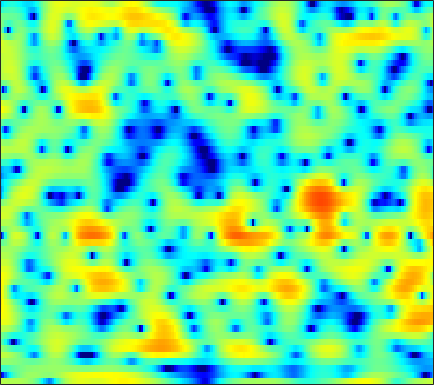

Values plotted in this chart, from the file beside it:
2.2375, 2.1535, 2.048, 1.9941, 1.9623, 1.9406, 1.9332, 1.9269, 1.9017, 1.8177, 1.6841, 1.525, 1.2226, 0.806, 0.40629, -0.27521, -1.1642, -1.998, -3.3705, -5.1238, -7.3226, -9.1771, -11.055, -10.247
-19.1, -15.36, -10.69, -7.555, -5.813, -4.009, -2.632, -1.798, -0.8958, -0.2006, 0.3267, 0.6248, 0.9097, 1.074, 1.133, 1.125, 1.035, 0.9315, 0.7627, 0.5829, 0.4299, 0.3536, 0.331, 0.425
-3.138, -3.093, -2.886, -2.554, -2.261, -1.837, -1.42, -1.125, -0.7664, -0.4486, -0.1814, -0.01456, 0.1754, 0.328, 0.4203, 0.5182, 0.599, 0.6435, 0.7004, 0.7519, 0.7971, 0.8282, 0.8617, 0.8958
1.002, 0.9232, 0.8246, 0.7181, 0.6275, 0.4878, 0.3211, 0.1745, -0.04282, -0.2868, -0.5466, -0.7463, -0.9801, -1.152, -1.23, -1.236, -1.128, -0.978, -0.7086, -0.386, -0.0563, 0.1674, 0.4256, 0.6084
2.8, 2.663, 2.411, 2.096, 1.809, 1.37, 0.8586, 0.4172, -0.2643, -1.115, -2.192, -3.202, -4.906, -7.105, -9.064, -11.07, -10.04, -7.867, -5.068, -2.846, -1.128, -0.1293, 0.8867, 1.582
1.064, 0.5567, -0.2785, -1.207, -1.905, -2.689, -3.214, -3.421, -3.511, -3.551, -3.683, -3.885, -4.328, -4.888, -5.279, -5.412, -4.849, -3.971, -2.451, -0.9321, 0.4286, 1.285, 2.204, 2.876
-1.508, -2.665, -4.744, -7.749, -11.08, -19.21, -22.57, -14.75, -9.951, -7.211, -5.471, -4.519, -3.548, -2.765, -2.263, -1.608, -0.9412, -0.4226, 0.294, 1.002, 1.676, 2.144, 2.683, 3.106
-0.3092, -0.8411, -1.679, -2.605, -3.275, -4.014, -4.439, -4.54, -4.465, -4.265, -3.996, -3.76, -3.444, -3.053, -2.704, -2.126, -1.452, -0.9145, -0.1886, 0.5201, 1.162, 1.591, 2.068, 2.439
2.43, 2.385, 2.157, 1.76, 1.379, 0.7569, 0.01047, -0.6395, -1.621, -2.795, -4.215, -5.433, -7.093, -8.227, -8.168, -6.837, -4.944, -3.546, -1.939, -0.6457, 0.3612, 0.9253, 1.483, 1.802
4.504, 4.54, 4.392, 4.034, 3.637, 2.938, 2.038, 1.225, -0.05507, -1.638, -3.594, -5.329, -7.944, -10.16, -10.35, -8.394, -5.933, -4.346, -2.62, -1.335, -0.4163, 0.02657, 0.3343, 0.3179
5.155, 4.987, 4.617, 4.099, 3.615, 2.859, 1.985, 1.253, 0.1988, -0.8948, -1.968, -2.709, -3.538, -4.05, -4.201, -4.098, -3.69, -3.266, -2.635, -2.02, -1.53, -1.294, -1.174, -1.34
5.738, 5.315, 4.648, 3.863, 3.193, 2.223, 1.164, 0.3086, -0.8859, -2.127, -3.425, -4.388, -5.575, -6.464, -6.774, -6.61, -5.912, -5.156, -4.069, -3.057, -2.193, -1.673, -1.176, -0.9033
5.993, 5.268, 4.171, 2.974, 2.025, 0.7228, -0.5613, -1.51, -2.815, -4.265, -6.045, -7.732, -10.96, -16.6, -26.6, -18.88, -11.57, -8.438, -5.589, -3.536, -2.049, -1.173, -0.2588, 0.3826
5.725, 4.564, 2.693, 0.4364, -1.466, -4.049, -5.931, -6.452, -6.25, -5.899, -5.778, -5.913, -6.317, -6.761, -6.798, -6.268, -5.192, -4.194, -2.86, -1.658, -0.581, 0.09118, 0.858, 1.475
5.749, 4.512, 2.408, -0.3357, -2.965, -7.345, -10.88, -9.935, -7.079, -5.039, -3.785, -3.217, -2.725, -2.416, -2.247, -2.049, -1.823, -1.641, -1.391, -1.093, -0.7333, -0.4099, 0.07551, 0.6499
5.703, 5.033, 3.958, 2.729, 1.799, 0.6301, -0.2952, -0.7946, -1.21, -1.412, -1.56, -1.667, -1.841, -2.041, -2.237, -2.561, -3.015, -3.471, -4.258, -5.263, -6.352, -6.85, -6.466, -4.943
5.155, 4.922, 4.444, 3.802, 3.228, 2.391, 1.474, 0.7586, -0.2267, -1.238, -2.239, -2.934, -3.744, -4.346, -4.674, -5.019, -5.418, -5.881, -6.91, -8.692, -11.67, -14.73, -15.06, -9.783
4.21, 4.201, 3.971, 3.506, 3.009, 2.16, 1.067, 0.07713, -1.526, -3.528, -6.029, -8.262, -11.45, -12.84, -11.77, -9.569, -7.785, -6.84, -6.009, -5.472, -5.073, -4.694, -3.924, -2.809
3.071, 3.105, 2.961, 2.61, 2.2, 1.451, 0.4592, -0.4732, -1.987, -3.884, -6.261, -8.327, -11.08, -12.16, -11.14, -8.993, -7.059, -5.864, -4.562, -3.508, -2.593, -1.973, -1.158, -0.3461
2.105, 2.096, 1.979, 1.747, 1.498, 1.031, 0.4229, -0.1271, -0.9658, -1.902, -2.868, -3.522, -4.226, -4.631, -4.696, -4.506, -4.079, -3.657, -3.035, -2.355, -1.671, -1.158, -0.5048, 0.1013
1.266, 1.216, 1.205, 1.21, 1.206, 1.139, 0.9692, 0.7591, 0.3572, -0.1449, -0.7134, -1.186, -1.787, -2.332, -2.67, -2.957, -3.015, -2.902, -2.544, -2.015, -1.404, -0.9206, -0.3273, 0.1745
-1.189, -1.155, -0.4059, 0.6175, 1.3, 1.997, 2.384, 2.486, 2.365, 1.987, 1.37, 0.7383, -0.2949, -1.537, -2.589, -4.015, -5.069, -5.211, -4.369, -2.925, -1.425, -0.4747, 0.4952, 1.102
-19.22, -11.5, -3.932, -0.3313, 1.317, 2.68, 3.375, 3.572, 3.495, 3.062, 2.304, 1.554, 0.2036, -1.635, -3.515, -7.226, -14.02, -18.33, -9.443, -4.413, -1.359, 0.1909, 1.585, 2.357
-0.4796, -0.463, 0.05885, 0.7313, 1.174, 1.504, 1.526, 1.312, 0.7595, -0.0457, -0.994, -1.738, -2.674, -3.491, -4.025, -4.56, -4.71, -4.459, -3.569, -2.302, -1.002, -0.1372, 0.7986, 1.424
2.216, 2.194, 2.137, 1.996, 1.776, 1.312, 0.5462, -0.2672, -1.756, -3.74, -6.223, -8.131, -9.506, -8.671, -7.34, -5.605, -4.202, -3.331, -2.301, -1.38, -0.5938, -0.08776, 0.4791, 0.9118
3.413, 3.433, 3.331, 3.096, 2.794, 2.186, 1.264, 0.3321, -1.348, -3.68, -6.926, -9.943, -12.39, -9.78, -7.365, -4.902, -3.235, -2.316, -1.456, -0.8914, -0.5143, -0.3288, -0.1727, -0.06279
2.967, 3.048, 3.137, 3.153, 3.108, 2.901, 2.526, 2.116, 1.417, 0.571, -0.2766, -0.8474, -1.318, -1.433, -1.335, -1.123, -0.9579, -0.9354, -1.062, -1.37, -1.821, -2.214, -2.768, -3.299
-0.07251, 0.3096, 1.004, 1.717, 2.188, 2.697, 3.034, 3.167, 3.202, 3.108, 2.912, 2.724, 2.419, 2.058, 1.735, 1.174, 0.4293, -0.3055, -1.53, -3.052, -4.891, -6.366, -8.193, -9.592
-8.88, -6.179, -3.19, -0.9668, 0.3111, 1.638, 2.618, 3.17, 3.7, 4.034, 4.179, 4.189, 4.032, 3.686, 3.283, 2.526, 1.447, 0.3746, -1.501, -4.092, -7.778, -11.84, -22.1, -24.45
-9.468, -7.528, -4.928, -2.805, -1.474, -0.02216, 1.132, 1.848, 2.629, 3.221, 3.643, 3.846, 3.955, 3.861, 3.647, 3.146, 2.369, 1.599, 0.2554, -1.456, -3.433, -4.988, -6.784, -7.798
-7.391, -6.671, -5.534, -4.349, -3.517, -2.515, -1.602, -0.9607, -0.1334, 0.6601, 1.406, 1.887, 2.424, 2.788, 2.932, 2.936, 2.735, 2.452, 1.926, 1.266, 0.5296, -0.02117, -0.6923, -1.218
-10.87, -9.268, -7.828, -6.935, -6.571, -6.348, -6.205, -5.93, -5.114, -3.787, -2.281, -1.186, 0.07779, 1.069, 1.631, 2.159, 2.459, 2.55, 2.546, 2.425, 2.216, 2.032, 1.774, 1.527
-9.243, -8.221, -7.476, -7.518, -8.121, -9.99, -13.83, -19.39, -17.77, -10.16, -5.877, -3.669, -1.557, -0.0694, 0.748, 1.533, 2.051, 2.302, 2.501, 2.587, 2.601, 2.575, 2.51, 2.409
-3.095, -3.13, -3.289, -3.736, -4.289, -5.281, -6.392, -6.871, -6.443, -4.898, -3.059, -1.823, -0.5072, 0.4486, 0.947, 1.375, 1.595, 1.682, 1.732, 1.774, 1.847, 1.908, 1.98, 2.006
1.211, 1.06, 0.8295, 0.5909, 0.4013, 0.1808, 0.04845, 0.03837, 0.1865, 0.4875, 0.8404, 1.078, 1.271, 1.246, 1.058, 0.575, -0.1268, -0.7176, -1.376, -1.622, -1.367, -0.9438, -0.3345, 0.1283
2.722, 2.553, 2.369, 2.263, 2.235, 2.242, 2.312, 2.378, 2.471, 2.524, 2.483, 2.347, 1.978, 1.298, 0.5242, -0.9865, -3.284, -5.823, -11.01, -15.17, -9.548, -6.297, -3.618, -2.129
1.371, 1.009, 0.7428, 0.7452, 0.9204, 1.302, 1.743, 2.068, 2.418, 2.636, 2.688, 2.594, 2.256, 1.647, 0.9798, -0.2386, -1.856, -3.302, -5.162, -5.943, -5.109, -3.969, -2.568, -1.605
-3.238, -4.75, -5.948, -5.315, -4.055, -2.249, -0.7512, 0.1399, 1.038, 1.654, 2.023, 2.162, 2.171, 2.001, 1.764, 1.332, 0.8278, 0.4528, 0.03673, -0.1991, -0.2146, -0.1185, 0.07444, 0.2383
-6.24, -9.883, -15.33, -11.39, -7.732, -4.526, -2.465, -1.393, -0.3599, 0.3549, 0.849, 1.115, 1.373, 1.531, 1.596, 1.627, 1.597, 1.554, 1.467, 1.372, 1.283, 1.209, 1.104, 0.9845
-0.8992, -1.692, -2.397, -2.546, -2.358, -1.922, -1.485, -1.245, -1.022, -0.861, -0.6729, -0.484, -0.1316, 0.2933, 0.6246, 1.03, 1.34, 1.499, 1.607, 1.587, 1.441, 1.262, 0.9336, 0.5544
3.279, 2.83, 2.229, 1.659, 1.221, 0.5653, -0.248, -0.9764, -2.134, -3.372, -4.193, -4.183, -3.297, -1.936, -0.9386, 0.1795, 0.9925, 1.398, 1.692, 1.708, 1.437, 1.055, 0.2974, -0.7647
5.218, 4.795, 4.175, 3.467, 2.85, 1.826, 0.4361, -0.9662, -3.616, -7.968, -18.04, -21.07, -9.036, -4.494, -2.442, -0.6438, 0.4747, 1.003, 1.36, 1.385, 1.1, 0.6379, -0.3682, -2.016
3.737, 3.298, 2.814, 2.384, 2.051, 1.504, 0.7576, 0.005942, -1.228, -2.551, -3.552, -3.765, -3.336, -2.488, -1.873, -1.243, -0.862, -0.7224, -0.6662, -0.6984, -0.7697, -0.8661, -1.103, -1.478
-0.6043, -1.407, -1.487, -0.6968, 0.009357, 0.7545, 1.157, 1.246, 1.117, 0.8071, 0.4087, 0.1089, -0.2888, -0.7373, -1.139, -1.809, -2.661, -3.416, -4.361, -4.868, -4.581, -3.854, -2.621, -1.419
-7.914, -17.73, -10.89, -4.082, -1.44, 0.6808, 1.856, 2.332, 2.554, 2.396, 1.941, 1.432, 0.5791, -0.4876, -1.44, -2.991, -5.03, -7.137, -11.61, -22.54, -15.76, -9.574, -4.923, -1.98
-0.3788, -0.7122, -0.4787, 0.371, 1.117, 1.976, 2.513, 2.659, 2.526, 2.024, 1.174, 0.3119, -1.108, -2.73, -3.996, -5.599, -6.911, -7.691, -8.483, -8.524, -7.403, -5.87, -3.63, -1.616
2.047, 2.269, 2.555, 2.83, 2.994, 3.104, 3.021, 2.784, 2.196, 1.261, -0.09022, -1.427, -3.754, -6.882, -9.869, -14.07, -14.14, -11.72, -8.833, -6.654, -4.854, -3.662, -2.233, -1.006
2.365, 2.812, 3.23, 3.46, 3.517, 3.417, 3.109, 2.736, 2.013, 1.002, -0.3522, -1.62, -3.719, -6.364, -8.669, -11.33, -11.25, -9.631, -7.251, -5.268, -3.667, -2.695, -1.647, -0.8417
2.302, 2.715, 3.079, 3.237, 3.237, 3.084, 2.748, 2.386, 1.745, 0.9335, -0.03683, -0.8409, -1.977, -3.076, -3.792, -4.429, -4.614, -4.432, -3.911, -3.216, -2.486, -1.988, -1.433, -1.035
2.663, 2.875, 3.026, 3.039, 2.955, 2.738, 2.4, 2.052, 1.488, 0.8072, 0.05081, -0.5467, -1.329, -2.034, -2.458, -2.834, -2.977, -2.912, -2.646, -2.251, -1.829, -1.536, -1.228, -1.079
3.351, 3.319, 3.21, 3.047, 2.885, 2.602, 2.237, 1.896, 1.337, 0.644, -0.1858, -0.8907, -1.873, -2.821, -3.403, -3.872, -3.842, -3.55, -2.898, -2.147, -1.453, -1.022, -0.6278, -0.48
3.767, 3.398, 2.93, 2.547, 2.344, 2.142, 1.934, 1.734, 1.298, 0.6224, -0.3843, -1.399, -3.189, -5.54, -7.644, -9.96, -9.175, -7.094, -4.408, -2.309, -0.7745, 0.04955, 0.7612, 1.087
2.543, 1.333, -0.2453, -1.215, -1.236, -0.5505, 0.2743, 0.7076, 0.9212, 0.6655, -0.07096, -0.9545, -2.694, -5.205, -7.676, -10.84, -9.468, -6.651, -3.341, -0.8947, 0.8628, 1.808, 2.648, 3.045
0.007582, -2.652, -8.612, -31.93, -12.36, -5.484, -2.351, -1.08, -0.175, 0.03549, -0.2594, -0.7292, -1.534, -2.393, -2.904, -3.121, -2.644, -1.881, -0.5605, 0.8347, 2.096, 2.869, 3.607, 3.942
0.3938, -0.7251, -2.147, -2.987, -2.97, -2.307, -1.525, -1.083, -0.8397, -1.002, -1.576, -2.256, -3.369, -4.526, -5.183, -5.312, -4.441, -3.247, -1.443, 0.2905, 1.768, 2.661, 3.524, 3.991
-0.3188, -0.544, -0.8144, -0.9855, -1.056, -1.11, -1.221, -1.354, -1.746, -2.43, -3.501, -4.652, -6.893, -10.52, -15.32, -26.3, -12.64, -8.07, -4.122, -1.385, 0.6196, 1.77, 2.903, 3.645
-3.489, -3.1, -2.698, -2.442, -2.351, -2.374, -2.539, -2.796, -3.277, -3.963, -4.857, -5.657, -6.909, -8.203, -8.926, -8.952, -7.622, -5.997, -3.736, -1.685, 0.05302, 1.139, 2.306, 3.168
-7.129, -6.06, -5.031, -4.406, -4.15, -4.058, -4.212, -4.5, -5.018, -5.645, -6.285, -6.683, -7.019, -7.041, -6.811, -6.14, -5.075, -4.109, -2.668, -1.19, 0.2095, 1.157, 2.253, 3.119
